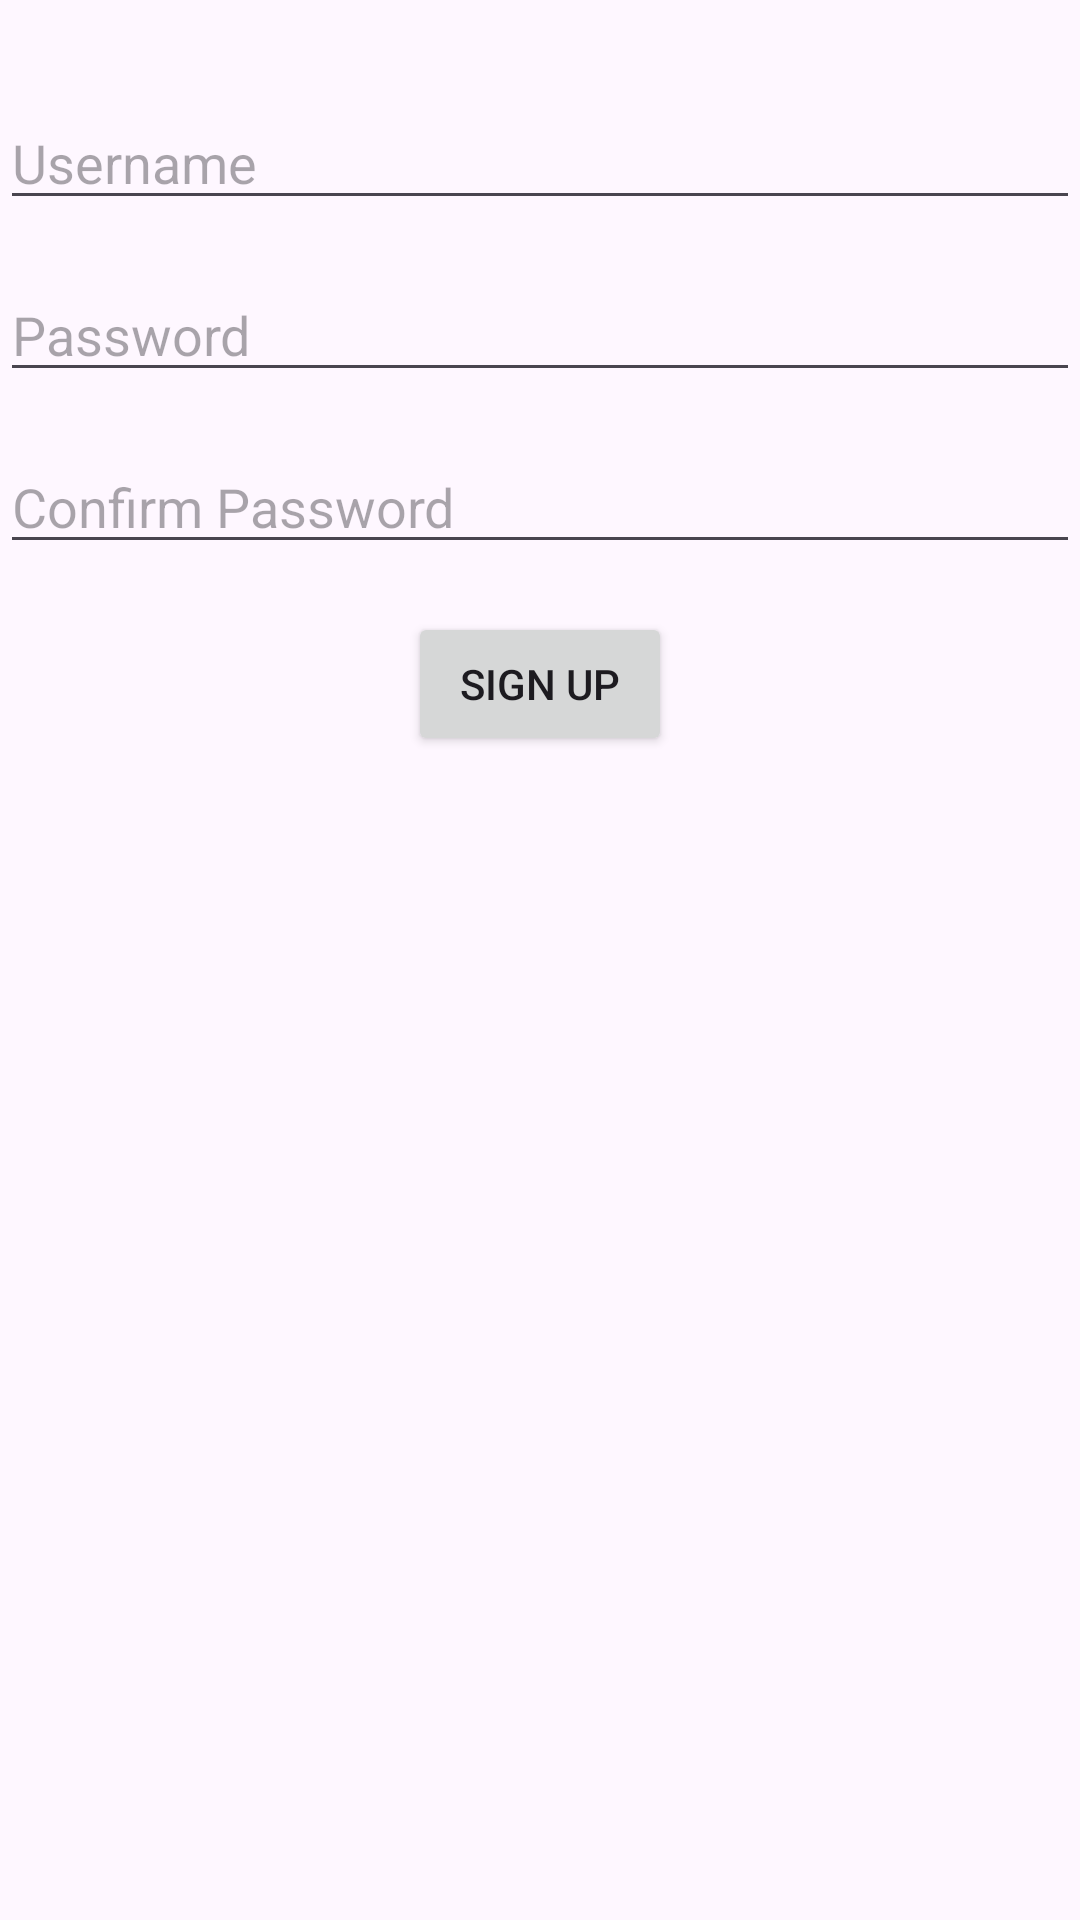

Android layout source for this screen:
<!-- AndroidManifest.xml: application theme Theme.PoriectCMOCheltuieli -->
<!-- res/layout/signuppage.xml -->
<?xml version="1.0" encoding="utf-8"?>
<androidx.constraintlayout.widget.ConstraintLayout xmlns:android="http://schemas.android.com/apk/res/android"
    xmlns:app="http://schemas.android.com/apk/res-auto"
    xmlns:tools="http://schemas.android.com/tools"
    android:id="@+id/main"
    android:layout_width="match_parent"
    android:layout_height="match_parent"
    tools:context=".SignUpActivity">

    <EditText
        android:id="@+id/signup_username"
        android:layout_width="0dp"
        android:layout_height="wrap_content"
        android:hint="Username"
        app:layout_constraintTop_toTopOf="parent"
        app:layout_constraintStart_toStartOf="parent"
        app:layout_constraintEnd_toEndOf="parent"
        android:layout_marginTop="32dp"
        app:layout_constraintHorizontal_bias="0.5" />

    <EditText
        android:id="@+id/signup_password"
        android:layout_width="0dp"
        android:layout_height="wrap_content"
        android:hint="Password"
        android:inputType="textPassword"
        app:layout_constraintTop_toBottomOf="@id/signup_username"
        app:layout_constraintStart_toStartOf="parent"
        app:layout_constraintEnd_toEndOf="parent"
        android:layout_marginTop="16dp" />

    <EditText
        android:id="@+id/confirm_password"
        android:layout_width="0dp"
        android:layout_height="wrap_content"
        android:hint="Confirm Password"
        android:inputType="textPassword"
        app:layout_constraintTop_toBottomOf="@id/signup_password"
        app:layout_constraintStart_toStartOf="parent"
        app:layout_constraintEnd_toEndOf="parent"
        android:layout_marginTop="16dp" />

    <Button
        android:id="@+id/signupButton"
        android:layout_width="wrap_content"
        android:layout_height="wrap_content"
        android:text="Sign Up"
        app:layout_constraintTop_toBottomOf="@id/confirm_password"
        app:layout_constraintStart_toStartOf="parent"
        app:layout_constraintEnd_toEndOf="parent"
        android:layout_marginTop="16dp" />

    <TextView
        android:id="@+id/signupStatusMessage"
        android:layout_width="wrap_content"
        android:layout_height="wrap_content"
        android:text=""
        app:layout_constraintTop_toBottomOf="@id/signupButton"
        app:layout_constraintStart_toStartOf="parent"
        app:layout_constraintEnd_toEndOf="parent"
        android:layout_marginTop="16dp" />

</androidx.constraintlayout.widget.ConstraintLayout>
<!-- resources referenced by this layout -->
<resources>
  <style name="Theme.PoriectCMOCheltuieli" parent="Base.Theme.PoriectCMOCheltuieli" />
  <style name="Base.Theme.PoriectCMOCheltuieli" parent="Theme.Material3.DayNight.NoActionBar">
          
          
      </style>
</resources>
